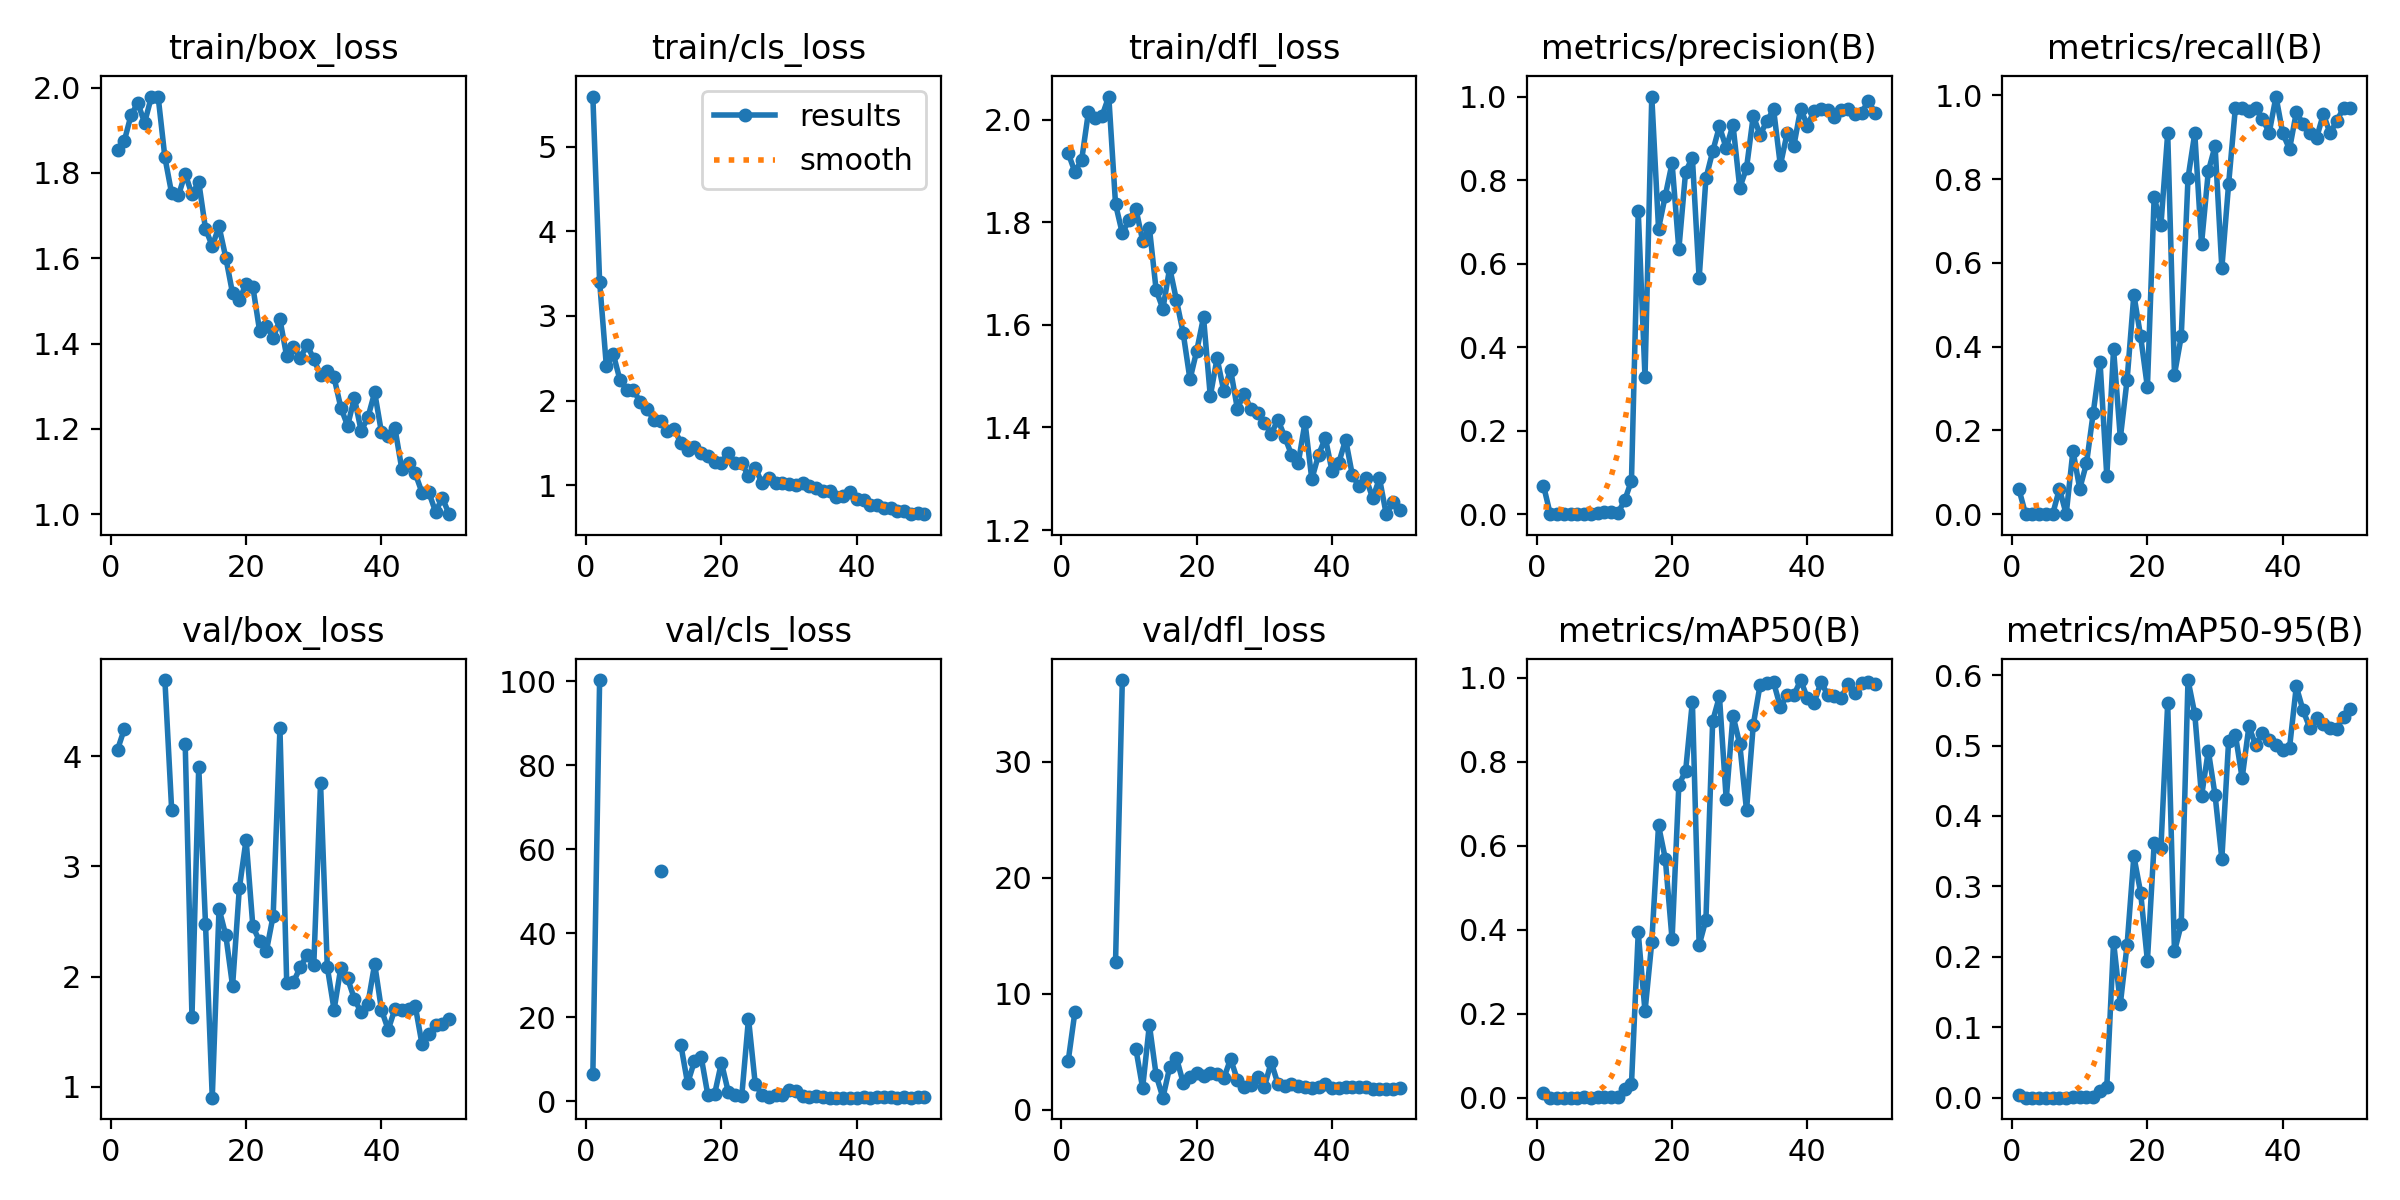

Values plotted in this chart, from the file beside it:
epoch, time, train/box_loss, train/cls_loss, train/dfl_loss, metrics/precision(B), metrics/recall(B), metrics/mAP50(B), metrics/mAP50-95(B), val/box_loss, val/cls_loss, val/dfl_loss, lr/pg0, lr/pg1, lr/pg2
1, 51.4, 1.854, 5.595, 1.935, 0.0686, 0.06061, 0.01158, 0.00331, 4.061, 6.365, 4.196, 0.00026, 0.00026, 0.00026
2, 114, 1.875, 3.406, 1.898, 0, 0, 0, 0, 4.248, 100.3, 8.442, 0.0005293, 0.0005293, 0.0005293
3, 175.3, 1.936, 2.404, 1.922, 0, 0, 0, 0, nan, nan, nan, 0.0007875, 0.0007875, 0.0007875
4, 221.1, 1.964, 2.555, 2.015, 0, 0, 0, 0, nan, nan, nan, 0.001035, 0.001035, 0.001035
5, 279.7, 1.918, 2.245, 2.003, 0, 0, 0, 0, nan, nan, nan, 0.001271, 0.001271, 0.001271
6, 349.7, 1.978, 2.126, 2.007, 0, 0, 0, 0, nan, nan, nan, 0.001496, 0.001496, 0.001496
7, 396.5, 1.979, 2.121, 2.045, 0.00091, 0.06061, 0.0005, 0.00015, nan, nan, nan, 0.00171, 0.00171, 0.00171
8, 439.7, 1.836, 1.982, 1.835, 0, 0, 0, 0, 4.694, inf, 12.77, 0.001723, 0.001723, 0.001723
9, 487.4, 1.752, 1.902, 1.778, 0.00179, 0.1515, 0.00098, 0.00029, 3.515, inf, 37.02, 0.001683, 0.001683, 0.001683
10, 531.1, 1.747, 1.772, 1.805, 0.00432, 0.06061, 0.00114, 0.00035, nan, nan, nan, 0.001644, 0.001644, 0.001644
11, 578.2, 1.798, 1.756, 1.827, 0.00503, 0.1212, 0.00143, 0.00045, 4.114, 54.88, 5.268, 0.001604, 0.001604, 0.001604
12, 622.7, 1.749, 1.638, 1.764, 0.00307, 0.2424, 0.00133, 0.00033, 1.634, inf, 1.883, 0.001564, 0.001564, 0.001564
13, 661.3, 1.779, 1.665, 1.789, 0.03305, 0.3636, 0.02159, 0.0099, 3.905, inf, 7.326, 0.001525, 0.001525, 0.001525
14, 702.7, 1.669, 1.501, 1.668, 0.08052, 0.09091, 0.03223, 0.0155, 2.481, 13.45, 2.986, 0.001485, 0.001485, 0.001485
15, 738.6, 1.629, 1.414, 1.631, 0.7256, 0.3939, 0.3932, 0.2214, 0.8997, 4.235, 1.048, 0.001446, 0.001446, 0.001446
16, 784.7, 1.674, 1.45, 1.711, 0.3275, 0.1818, 0.2051, 0.1331, 2.616, 9.458, 3.674, 0.001406, 0.001406, 0.001406
17, 824.7, 1.602, 1.381, 1.648, 1, 0.3207, 0.3703, 0.217, 2.374, 10.6, 4.475, 0.001366, 0.001366, 0.001366
18, 874.2, 1.518, 1.344, 1.583, 0.6836, 0.524, 0.6479, 0.3429, 1.914, 1.385, 2.323, 0.001327, 0.001327, 0.001327
19, 964.6, 1.502, 1.276, 1.493, 0.7627, 0.4242, 0.5688, 0.2912, 2.801, 1.749, 2.843, 0.001287, 0.001287, 0.001287
20, 1012, 1.54, 1.267, 1.55, 0.8408, 0.303, 0.3765, 0.1944, 3.244, 9.181, 3.157, 0.001248, 0.001248, 0.001248
21, 1050, 1.533, 1.381, 1.615, 0.634, 0.7576, 0.7447, 0.3612, 2.455, 2.291, 2.909, 0.001208, 0.001208, 0.001208
22, 1109, 1.429, 1.264, 1.461, 0.82, 0.6903, 0.7776, 0.3551, 2.319, 1.364, 3.192, 0.001168, 0.001168, 0.001168
23, 1158, 1.441, 1.257, 1.535, 0.8538, 0.9091, 0.9428, 0.5604, 2.232, 1.138, 3.072, 0.001129, 0.001129, 0.001129
24, 1199, 1.413, 1.108, 1.471, 0.5644, 0.3333, 0.3631, 0.2076, 2.553, 19.68, 2.723, 0.001089, 0.001089, 0.001089
25, 1228, 1.457, 1.201, 1.513, 0.804, 0.4242, 0.4234, 0.2461, 4.256, 4.053, 4.382, 0.00105, 0.00105, 0.00105
26, 1269, 1.37, 1.025, 1.436, 0.8687, 0.8021, 0.8968, 0.5931, 1.945, 1.495, 2.596, 0.00101, 0.00101, 0.00101
27, 1278, 1.392, 1.081, 1.466, 0.9285, 0.9091, 0.9552, 0.545, 1.953, 1.089, 1.962, 0.0009704, 0.0009704, 0.0009704
28, 1287, 1.366, 1.028, 1.436, 0.8765, 0.6453, 0.7102, 0.428, 2.083, 1.556, 2.147, 0.0009308, 0.0009308, 0.0009308
29, 1294, 1.397, 1.029, 1.429, 0.9323, 0.8182, 0.9093, 0.4928, 2.199, 1.488, 2.845, 0.0008912, 0.0008912, 0.0008912
30, 1303, 1.364, 1.013, 1.409, 0.7812, 0.8788, 0.8417, 0.4296, 2.101, 2.553, 1.993, 0.0008516, 0.0008516, 0.0008516
31, 1311, 1.326, 1.005, 1.387, 0.8288, 0.5873, 0.6842, 0.3391, 3.759, 2.382, 4.108, 0.000812, 0.000812, 0.000812
32, 1329, 1.336, 1.027, 1.415, 0.954, 0.7879, 0.8875, 0.5061, 2.085, 1.164, 2.22, 0.0007724, 0.0007724, 0.0007724
33, 1338, 1.321, 0.9862, 1.382, 0.908, 0.9697, 0.9822, 0.5154, 1.698, 0.9848, 2.061, 0.0007328, 0.0007328, 0.0007328
34, 1349, 1.25, 0.9623, 1.347, 0.9408, 0.9697, 0.987, 0.4539, 2.082, 1.119, 2.196, 0.0006932, 0.0006932, 0.0006932
35, 1357, 1.207, 0.9288, 1.331, 0.9695, 0.9626, 0.9889, 0.5272, 1.983, 0.9696, 2.09, 0.0006536, 0.0006536, 0.0006536
36, 1375, 1.273, 0.9331, 1.41, 0.8353, 0.9697, 0.93, 0.5004, 1.797, 0.8543, 1.937, 0.000614, 0.000614, 0.000614
37, 1383, 1.195, 0.854, 1.299, 0.9122, 0.9444, 0.9578, 0.5181, 1.674, 0.8322, 1.85, 0.0005744, 0.0005744, 0.0005744
38, 1393, 1.227, 0.8675, 1.346, 0.8825, 0.9104, 0.9581, 0.5077, 1.755, 0.8488, 1.925, 0.0005348, 0.0005348, 0.0005348
39, 1402, 1.286, 0.9137, 1.38, 0.9705, 0.9968, 0.9941, 0.5002, 2.115, 0.8403, 2.207, 0.0004952, 0.0004952, 0.0004952
40, 1423, 1.192, 0.834, 1.314, 0.9306, 0.9091, 0.951, 0.4933, 1.698, 0.8313, 1.876, 0.0004556, 0.0004556, 0.0004556
41, 1461, 1.182, 0.8246, 1.332, 0.9664, 0.8713, 0.9402, 0.4966, 1.517, 0.9421, 1.88, 0.000416, 0.000416, 0.000416
42, 1476, 1.201, 0.7649, 1.376, 0.9694, 0.9589, 0.9892, 0.584, 1.708, 0.8584, 1.988, 0.0003764, 0.0003764, 0.0003764
43, 1487, 1.107, 0.7606, 1.306, 0.9685, 0.9321, 0.9592, 0.5501, 1.693, 0.9009, 1.94, 0.0003368, 0.0003368, 0.0003368
44, 1502, 1.12, 0.7312, 1.285, 0.9499, 0.9091, 0.9572, 0.525, 1.703, 1.039, 1.977, 0.0002972, 0.0002972, 0.0002972
45, 1517, 1.096, 0.7342, 1.301, 0.9674, 0.8979, 0.952, 0.5394, 1.731, 0.9088, 1.957, 0.0002576, 0.0002576, 0.0002576
46, 1531, 1.051, 0.6967, 1.262, 0.9692, 0.955, 0.9847, 0.531, 1.383, 0.8518, 1.811, 0.000218, 0.000218, 0.000218
47, 1543, 1.051, 0.6971, 1.301, 0.958, 0.9091, 0.964, 0.5247, 1.474, 0.8867, 1.81, 0.0001784, 0.0001784, 0.0001784
48, 1554, 1.006, 0.6585, 1.231, 0.9607, 0.9394, 0.9861, 0.5242, 1.561, 0.8689, 1.825, 0.0001388, 0.0001388, 0.0001388
49, 1562, 1.038, 0.6674, 1.254, 0.9896, 0.9697, 0.9886, 0.5409, 1.571, 0.9069, 1.824, 9.92e-05, 9.92e-05, 9.92e-05
50, 1571, 1, 0.656, 1.239, 0.9611, 0.9697, 0.9838, 0.5522, 1.616, 0.919, 1.859, 5.96e-05, 5.96e-05, 5.96e-05
